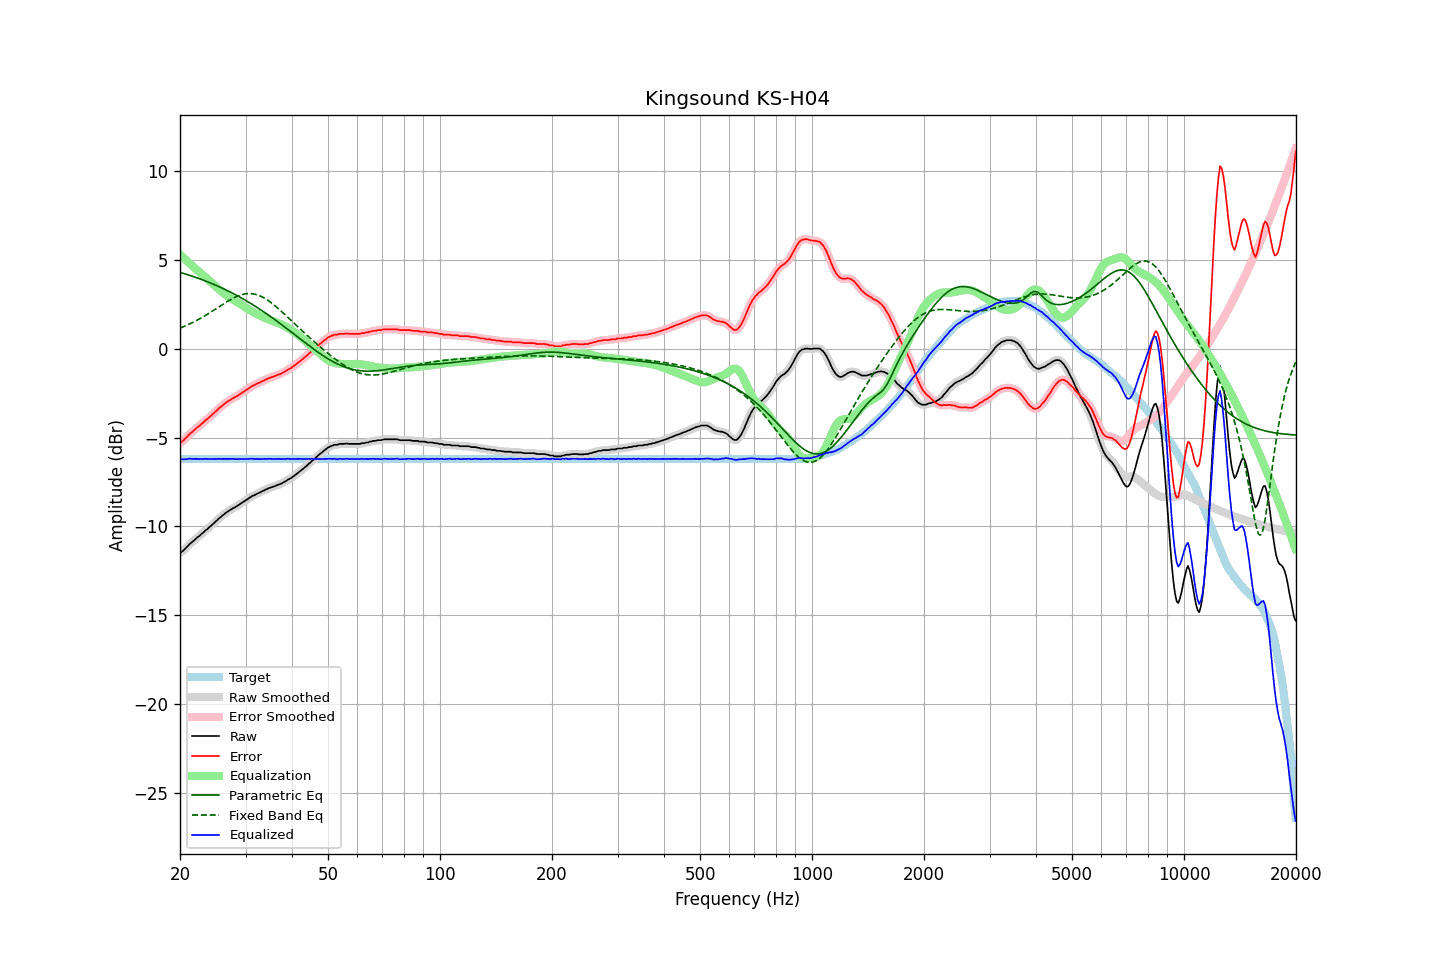

Source data for this figure (header and first rows):
frequency, raw, error, smoothed, error_smoothed, equalization, parametric_eq, fixed_band_eq, equalized_raw, equalized_smoothed, target
20.00, -11.49, -5.29, -11.50, -5.30, 5.32, 4.31, 1.17, -6.17, -6.18, -6.20
20.20, -11.44, -5.24, -11.44, -5.24, 5.23, 4.28, 1.21, -6.21, -6.20, -6.20
20.40, -11.37, -5.17, -11.36, -5.16, 5.15, 4.26, 1.24, -6.22, -6.22, -6.20
20.61, -11.27, -5.08, -11.28, -5.08, 5.06, 4.23, 1.28, -6.21, -6.22, -6.20
20.81, -11.19, -4.99, -11.19, -4.99, 4.98, 4.20, 1.32, -6.21, -6.21, -6.20
21.02, -11.09, -4.89, -11.09, -4.89, 4.89, 4.17, 1.36, -6.20, -6.20, -6.20
21.23, -10.99, -4.79, -11.00, -4.80, 4.81, 4.14, 1.40, -6.18, -6.19, -6.20
21.44, -10.92, -4.72, -10.92, -4.72, 4.73, 4.11, 1.45, -6.19, -6.19, -6.20
21.66, -10.84, -4.64, -10.84, -4.64, 4.64, 4.08, 1.49, -6.20, -6.20, -6.20
21.87, -10.76, -4.56, -10.76, -4.56, 4.56, 4.05, 1.54, -6.20, -6.20, -6.20
22.09, -10.68, -4.48, -10.68, -4.48, 4.48, 4.02, 1.58, -6.20, -6.20, -6.20
22.31, -10.60, -4.40, -10.61, -4.41, 4.41, 3.99, 1.63, -6.19, -6.20, -6.20
22.54, -10.54, -4.34, -10.53, -4.33, 4.33, 3.96, 1.68, -6.21, -6.20, -6.20
22.76, -10.45, -4.25, -10.46, -4.26, 4.26, 3.92, 1.73, -6.20, -6.20, -6.20
22.99, -10.38, -4.18, -10.38, -4.18, 4.18, 3.89, 1.79, -6.20, -6.20, -6.20
23.22, -10.30, -4.10, -10.30, -4.10, 4.10, 3.85, 1.84, -6.20, -6.20, -6.20
23.45, -10.21, -4.01, -10.22, -4.02, 4.02, 3.82, 1.89, -6.19, -6.20, -6.20
23.69, -10.15, -3.95, -10.14, -3.95, 3.95, 3.78, 1.95, -6.21, -6.20, -6.20
23.92, -10.06, -3.86, -10.07, -3.87, 3.87, 3.75, 2.00, -6.20, -6.20, -6.20
24.16, -9.99, -3.79, -9.99, -3.79, 3.79, 3.71, 2.06, -6.21, -6.21, -6.20
24.40, -9.90, -3.70, -9.91, -3.71, 3.70, 3.67, 2.12, -6.20, -6.20, -6.20
24.65, -9.83, -3.63, -9.83, -3.63, 3.62, 3.63, 2.18, -6.21, -6.20, -6.20
24.89, -9.73, -3.53, -9.74, -3.54, 3.54, 3.60, 2.24, -6.19, -6.20, -6.20
25.14, -9.66, -3.46, -9.66, -3.46, 3.46, 3.56, 2.30, -6.21, -6.20, -6.20
25.39, -9.56, -3.36, -9.57, -3.37, 3.38, 3.52, 2.36, -6.19, -6.20, -6.20
25.65, -9.50, -3.30, -9.49, -3.29, 3.30, 3.47, 2.41, -6.21, -6.20, -6.20
25.91, -9.41, -3.21, -9.42, -3.22, 3.22, 3.43, 2.47, -6.20, -6.20, -6.20
26.16, -9.34, -3.14, -9.34, -3.14, 3.14, 3.39, 2.53, -6.20, -6.20, -6.20
26.43, -9.27, -3.07, -9.27, -3.07, 3.07, 3.35, 2.59, -6.20, -6.20, -6.20
26.69, -9.20, -3.00, -9.21, -3.01, 3.01, 3.30, 2.65, -6.20, -6.20, -6.20
26.96, -9.14, -2.94, -9.14, -2.94, 2.95, 3.26, 2.70, -6.20, -6.20, -6.20
27.23, -9.08, -2.88, -9.08, -2.88, 2.89, 3.21, 2.75, -6.20, -6.19, -6.20
27.50, -9.02, -2.82, -9.03, -2.83, 2.83, 3.17, 2.80, -6.19, -6.19, -6.20
27.77, -8.97, -2.77, -8.98, -2.78, 2.78, 3.12, 2.85, -6.19, -6.20, -6.20
28.05, -8.93, -2.73, -8.93, -2.73, 2.72, 3.07, 2.90, -6.21, -6.20, -6.20
28.33, -8.88, -2.68, -8.88, -2.68, 2.67, 3.03, 2.94, -6.21, -6.21, -6.20
28.62, -8.82, -2.62, -8.82, -2.62, 2.62, 2.98, 2.98, -6.21, -6.21, -6.20
28.90, -8.76, -2.56, -8.76, -2.56, 2.56, 2.93, 3.01, -6.20, -6.20, -6.20
29.19, -8.70, -2.50, -8.70, -2.50, 2.50, 2.88, 3.04, -6.20, -6.20, -6.20
29.48, -8.64, -2.44, -8.64, -2.44, 2.44, 2.83, 3.07, -6.20, -6.20, -6.20
29.78, -8.58, -2.38, -8.58, -2.38, 2.38, 2.77, 3.09, -6.20, -6.20, -6.20
30.08, -8.52, -2.32, -8.52, -2.32, 2.32, 2.72, 3.10, -6.20, -6.20, -6.20
30.38, -8.46, -2.26, -8.46, -2.26, 2.26, 2.67, 3.11, -6.20, -6.20, -6.20
30.68, -8.40, -2.20, -8.40, -2.20, 2.20, 2.61, 3.12, -6.20, -6.20, -6.20
30.99, -8.34, -2.14, -8.34, -2.14, 2.15, 2.56, 3.11, -6.19, -6.19, -6.20
31.30, -8.28, -2.08, -8.29, -2.09, 2.10, 2.50, 3.11, -6.18, -6.19, -6.20
31.61, -8.25, -2.05, -8.24, -2.04, 2.05, 2.45, 3.09, -6.20, -6.20, -6.20
31.93, -8.20, -2.00, -8.20, -2.00, 2.00, 2.39, 3.07, -6.20, -6.20, -6.20
32.24, -8.15, -1.95, -8.16, -1.96, 1.96, 2.33, 3.05, -6.20, -6.21, -6.20
32.57, -8.12, -1.92, -8.11, -1.91, 1.91, 2.27, 3.01, -6.21, -6.20, -6.20
32.89, -8.07, -1.87, -8.07, -1.87, 1.87, 2.21, 2.98, -6.20, -6.21, -6.20
33.22, -8.02, -1.82, -8.03, -1.83, 1.83, 2.15, 2.93, -6.20, -6.20, -6.20
33.55, -7.99, -1.79, -7.98, -1.78, 1.78, 2.09, 2.89, -6.21, -6.20, -6.20
33.89, -7.93, -1.73, -7.94, -1.74, 1.74, 2.03, 2.83, -6.19, -6.20, -6.20
34.23, -7.90, -1.70, -7.90, -1.70, 1.70, 1.97, 2.78, -6.20, -6.20, -6.20
34.57, -7.85, -1.65, -7.86, -1.66, 1.66, 1.91, 2.72, -6.19, -6.19, -6.20
34.92, -7.82, -1.62, -7.82, -1.62, 1.63, 1.84, 2.65, -6.20, -6.20, -6.20
35.27, -7.79, -1.59, -7.79, -1.59, 1.59, 1.78, 2.58, -6.20, -6.20, -6.20
35.62, -7.76, -1.56, -7.76, -1.56, 1.56, 1.71, 2.51, -6.20, -6.20, -6.20
35.97, -7.73, -1.53, -7.73, -1.53, 1.53, 1.65, 2.44, -6.20, -6.20, -6.20
... 635 more rows
